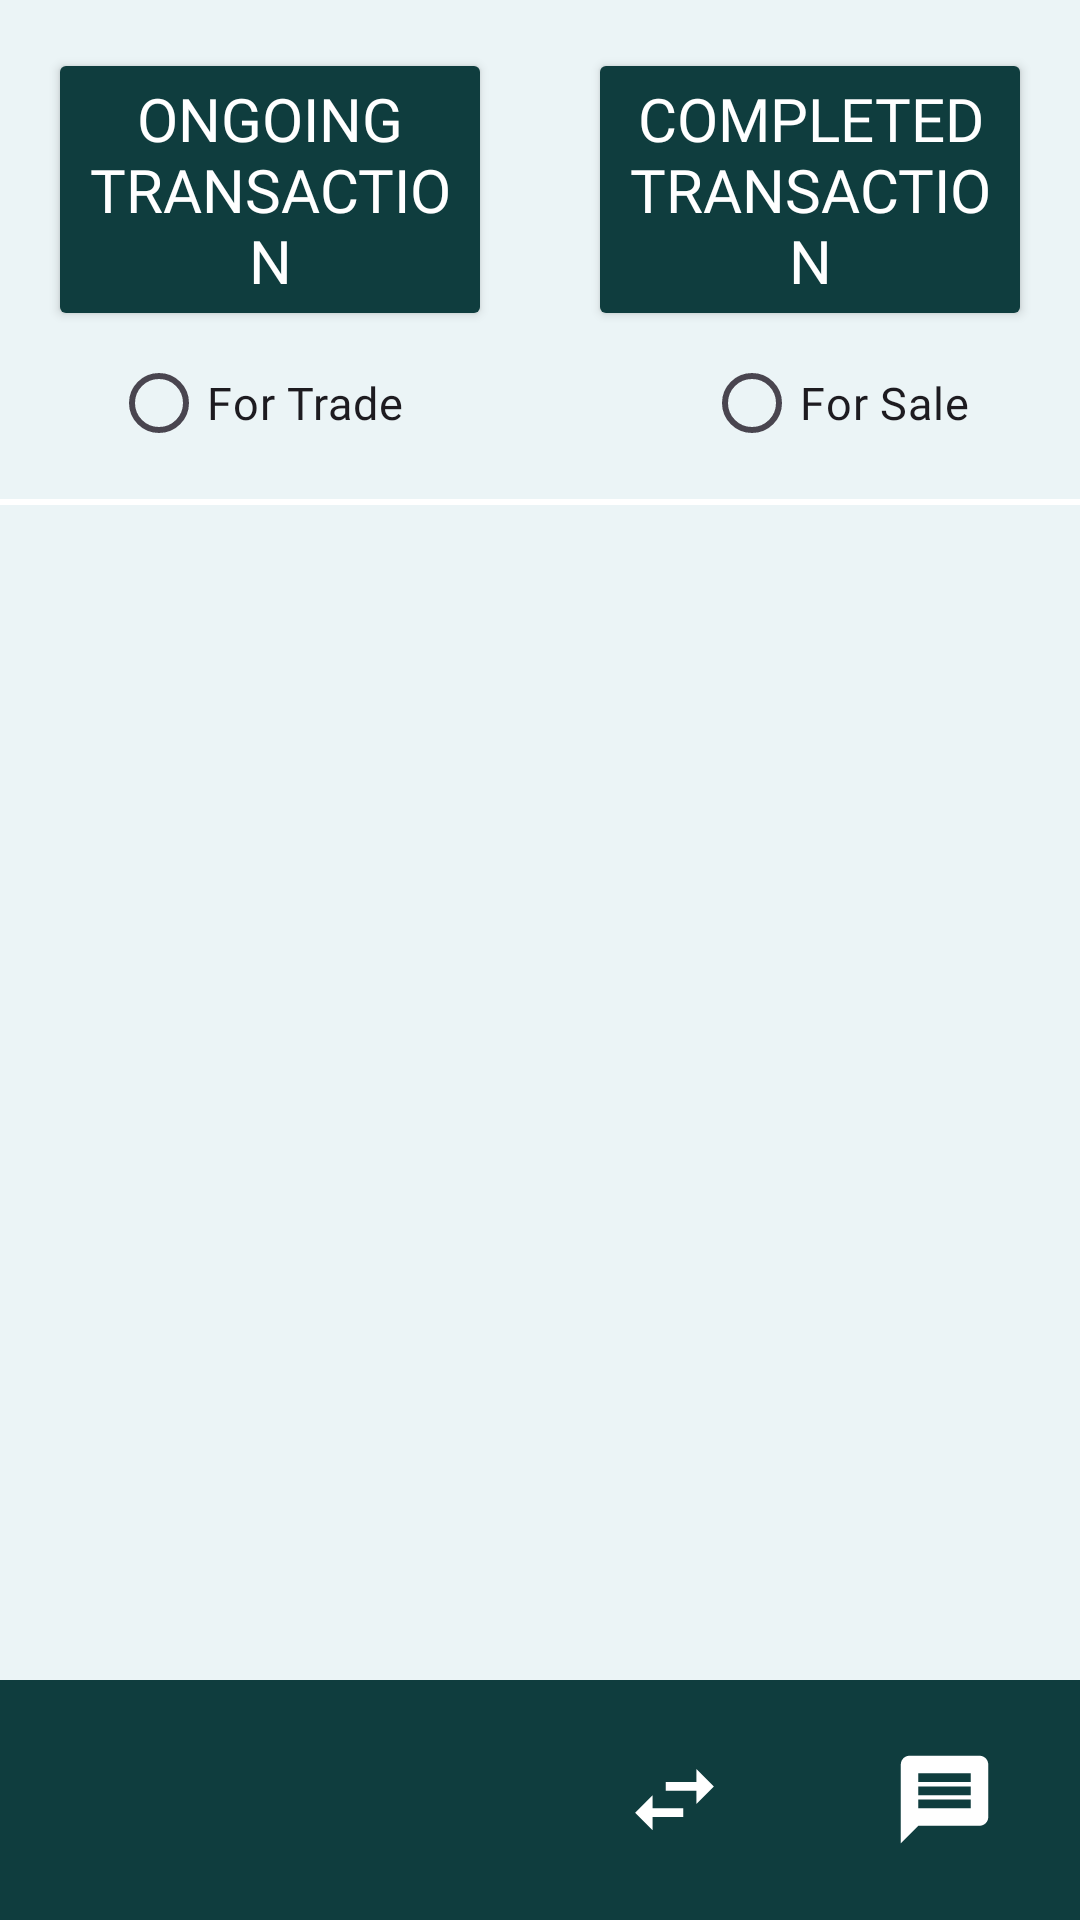

Produce the Android XML layout that renders to this screen, including the resource entries it uses.
<!-- AndroidManifest.xml: application theme Theme.BlockTrade -->
<!-- res/layout/activity_transaction.xml -->
<?xml version="1.0" encoding="utf-8"?>
<androidx.constraintlayout.widget.ConstraintLayout
    xmlns:android="http://schemas.android.com/apk/res/android"
    xmlns:app="http://schemas.android.com/apk/res-auto"
    android:layout_width="match_parent"
    android:layout_height="match_parent"
    android:background="@color/primary">

    
    <Button
        android:id="@+id/btnOngoingTransaction"
        android:layout_width="0dp"
        android:layout_height="wrap_content"
        android:text="Ongoing Transaction"
        android:backgroundTint="@color/btn"
        android:fontFamily="@font/amaranth"
        android:textColor="@color/white"
        android:textSize="20sp"
        app:layout_constraintStart_toStartOf="parent"
        app:layout_constraintTop_toTopOf="parent"
        app:layout_constraintEnd_toStartOf="@id/btnCompletedTransaction"
        android:layout_margin="16dp"/>

    
    <Button
        android:id="@+id/btnCompletedTransaction"
        android:layout_width="0dp"
        android:layout_height="wrap_content"
        android:text="Completed Transaction"
        android:backgroundTint="@color/btn"
        android:fontFamily="@font/amaranth"
        android:textColor="@color/white"
        android:textSize="20sp"
        app:layout_constraintStart_toEndOf="@id/btnOngoingTransaction"
        app:layout_constraintTop_toTopOf="parent"
        app:layout_constraintEnd_toEndOf="parent"
        android:layout_margin="16dp"/>

    
    <RadioGroup
        android:id="@+id/filter"
        android:layout_width="wrap_content"
        android:layout_height="wrap_content"
        android:orientation="horizontal"
        app:layout_constraintTop_toBottomOf="@id/btnOngoingTransaction"
        app:layout_constraintStart_toStartOf="parent"
        app:layout_constraintEnd_toEndOf="parent">

        <RadioButton
            android:id="@+id/radioForTrade"
            android:layout_width="wrap_content"
            android:layout_height="wrap_content"
            android:fontFamily="@font/inter"
            android:layout_marginRight="100dp"
            android:textSize="15sp"
            android:text="For Trade" />

        <RadioButton
            android:id="@+id/radioForSale"
            android:layout_width="wrap_content"
            android:layout_height="wrap_content"
            android:fontFamily="@font/inter"
            android:textSize="15sp"
            android:text="For Sale" />
    </RadioGroup>

    
    <View
        android:id="@+id/viewDivider"
        android:layout_width="match_parent"
        android:layout_height="2dp"
        android:background="@color/white"
        app:layout_constraintTop_toBottomOf="@id/filter"
        app:layout_constraintStart_toStartOf="parent"
        app:layout_constraintEnd_toEndOf="parent"
        android:layout_marginTop="8dp"/>

    
    <androidx.recyclerview.widget.RecyclerView
        android:id="@+id/recyclerViewProducts"
        android:layout_width="match_parent"
        android:layout_height="0dp"
        app:layout_constraintTop_toBottomOf="@id/viewDivider"
        app:layout_constraintBottom_toTopOf="@id/bottomNavigationView"
        app:layout_constraintStart_toStartOf="parent"
        app:layout_constraintEnd_toEndOf="parent"
        android:divider="@color/white"
        android:dividerHeight="1dp"/>

    
    <com.google.android.material.bottomnavigation.BottomNavigationView
        android:id="@+id/bottomNavigationView"
        android:layout_width="0dp"
        android:layout_height="wrap_content"
        android:background="@color/btn"
        android:outlineProvider="none"
        android:stateListAnimator="@null"
        app:itemIconTint="@color/bottom_nav_icon_color"
        app:elevation="0dp"
        app:itemIconSize="35dp"
        app:labelVisibilityMode="unlabeled"
        app:menu="@menu/bottom_nav_menu"
        app:layout_constraintBottom_toBottomOf="parent"
        app:layout_constraintStart_toStartOf="parent"
        app:layout_constraintEnd_toEndOf="parent" />
</androidx.constraintlayout.widget.ConstraintLayout>
<!-- resources referenced by this layout -->
<resources>
  <color name="btn">#0F3D3E</color>
  <color name="primary">#EBF4F6</color>
  <color name="white">#FFFFFFFF</color>
  
      // Loading Font
  <style name="Theme.BlockTrade" parent="Base.Theme.BlockTrade" />
  <style name="Base.Theme.BlockTrade" parent="Theme.Material3.DayNight.NoActionBar">
          <item name="colorPrimary">@color/secondary</item>
          <item name="colorPrimaryVariant">@color/secondary</item>
          <item name="colorOnPrimary">@color/white</item>
  
          <item name="colorSecondary">@color/primary</item>
          <item name="colorSecondaryVariant">@color/primary</item>
          <item name="colorOnSecondary">@color/white</item>
  
          <item name="android:statusBarColor">?attr/colorPrimaryVariant</item>
      </style>
  <color name="secondary">#0F3D3E</color>
  
      //Sign Page
</resources>
